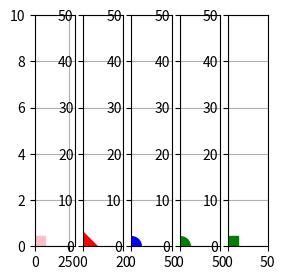

Write the Python code that produced this figure.
import matplotlib.pyplot as plt
import matplotlib.animation as animation
from dataclasses import dataclass
import numpy as np

#lines above ^ import relevant modules and packages

@dataclass
class State:
    xvel:float
    xpos:float
    ypos:float
    time:float
    latvel:float
    dragvel:float
    motvel:float
    brakevel:float

#resolution of the simulation
time_step = 0.1

#defines step function to move simulation through time
def step (state:State) -> State:
    #important physical facts
    mass = 300
    radius = 0.216
    gear_ratio = 3
    max_torque = 180

    #initializing dynamic physical facts
    steer_angle = 0
    forward_speed = 15
    cornering_stiffness = 36000

    #drag physical facts
    air_density = 1.2
    cross_sectional_area = 1.2
    drag_coefficient = 1.7
    drag_acceleration = 0

    #motor model physical facts
    max_propulsion = 2000
    max_xvel = 27
    motor_driver_input = 0

    #braking physical facts
    maximum_braking_capacity = 1850

    #driver slams brakes after 2 seconds
    if state.time > 2:
        braking_input = 1

    #before 2 seconds, there are no brakes
    else:
        braking_input = 0
        state.brakevel = 25

    #pressing motor acceleration pedal over 3 seconds
    if state.time <= 3:
        motor_driver_input = state.time/3

    #holding the pedal for 20 seconds
    elif state.time <=  3 + 20:
        motor_driver_input = 1

    #accelerating car at 5m/s^2 for 10 seconds
    if state.time <= 10:
        drag_acceleration = 5

    #else:
    #    drag_acceleration = 0

    #turning steering wheel 5 degrees over 3 seconds
    if state.time <= 3:
        steer_angle = state.time * 5 / 3

    #holding steering wheel for another 7 seconds
    elif state.time <= 3 + 7:
        steer_angle = 5

    #steering wheel is released
    else:
        steer_angle = 0

    #driver pressing the pedal from 0 to 1 within 7 seconds
    if state.time <= 7:
        driver_input = state.time/7

    #pedal fully pressed until 22 seconds
    elif state.time <= 22:
        driver_input = 1.0

    #driver stops pressing pedal after 22 seconds
    else:
        driver_input = 0.0

    #Throttle physics equations
    command_torque = max_torque * driver_input
    force_at_wheels = (command_torque * gear_ratio)/radius
    acceleration = force_at_wheels/mass

    new_vel = state.xvel + acceleration * time_step
    new_xpos = state.xpos + state.xvel * time_step
    new_time = state.time + time_step

    #Traction physics equations
    slip_angle = (steer_angle * (3.14/180)) - (state.latvel/forward_speed)
    lateral_force = cornering_stiffness * slip_angle
    lateral_acceleration = lateral_force/mass
    new_latvel = state.latvel + (lateral_acceleration * time_step)

    #Drag physics equations - Note: dragvel and accel are not vel/accel of drag, but vel/accel
    #for the drag simulation specifically
    drag = 0.5 * cross_sectional_area * drag_coefficient * air_density * state.dragvel ** 2
    drag_net_acceleration = drag_acceleration - (drag/mass)
    new_dragvel = state.dragvel + (drag_net_acceleration * time_step)

    #Motor model physics equation
    propulsion = max_propulsion * motor_driver_input * (1-(state.motvel/max_xvel))
    motor_acceleration = propulsion / mass
    new_motvel = state.motvel + (motor_acceleration * time_step)

    #braking physics equations
    braking_force = braking_input * maximum_braking_capacity
    braking_acceleration = braking_force/mass
    new_brakevel = state.brakevel - (braking_acceleration * time_step)

    #updates variables of the simulaton state
    newState = State(
        xvel = new_vel,
        xpos = new_xpos,
        ypos = 0,
        time = new_time,
        latvel = new_latvel,
        dragvel = new_dragvel,
        motvel = new_motvel,
        brakevel = new_brakevel
    )

    return newState

#initializes car state as x0 at the origin point in space-time
x0 = State(
    xpos=0,
    ypos=0,
    xvel=0,
    time=0,
    latvel=0,
    dragvel=0,
    motvel=0,
    brakevel=0
)

#defines function which animates the car step by step through the graph
def animate (i):
    global x0
    x0 = step(x0)
    throttle.set_offsets([[x0.xpos, x0.ypos]])
    latforce.set_offsets([x0.time, x0.latvel])
    vel_with_drag.set_offsets([x0.time,x0.dragvel])
    motor_velocity.set_offsets([x0.time,x0.motvel])
    brake_velocity.set_offsets([x0.time,x0.brakevel])

#Not sure what below return still does anymore?  Artifacts from previous versions
    return ax, ax1, ax2, ax3, ax4


#draws the fixed simulation graph
fig = plt.figure(figsize=(3,3), dpi=80)
ax = fig.add_subplot(151)
ax.grid()
ax.set_xlim(0,300)
ax.set_ylim(0,10)
throttle = ax.scatter([x0.xpos],[x0.ypos], s = 200, c = 'pink', marker = 's')


#making traction graph
ax1 = fig.add_subplot(152)
ax1.grid()
ax1.set_xlim(0,20)
ax1.set_ylim(0,50)
latforce = ax1.scatter([x0.time],[x0.latvel], s = 200, c = 'red', marker = 'D')

#making drag graph.  Note: still need to end simulation when dragvel = 0.1
ax2 = fig.add_subplot(153)
ax2.grid()
ax2.set_xlim(0,50)
ax2.set_ylim(0,50)
vel_with_drag = ax2.scatter([x0.time],[x0.dragvel], s = 200, c = 'blue', marker = 'o')

#making motor velocity graph.
ax3 = fig.add_subplot(154)
ax3.grid()
ax3.set_xlim(0,50)
ax3.set_ylim(0,50)
motor_velocity = ax3.scatter([x0.time],[x0.motvel], s = 200, c = 'green', marker = 'o')

#making brake velocity graph
ax4 = fig.add_subplot(155)
ax4.grid()
ax4.set_xlim(0,50)
ax4.set_ylim(0,50)
brake_velocity = ax4.scatter([x0.time],[x0.brakevel], s = 200, c = 'green', marker = 's')

# these lines are so the animation doesnt zoom in or out
plt.pause(3)
ani = animation.FuncAnimation(fig, animate, interval=50, frames = 1000)
plt.show()
